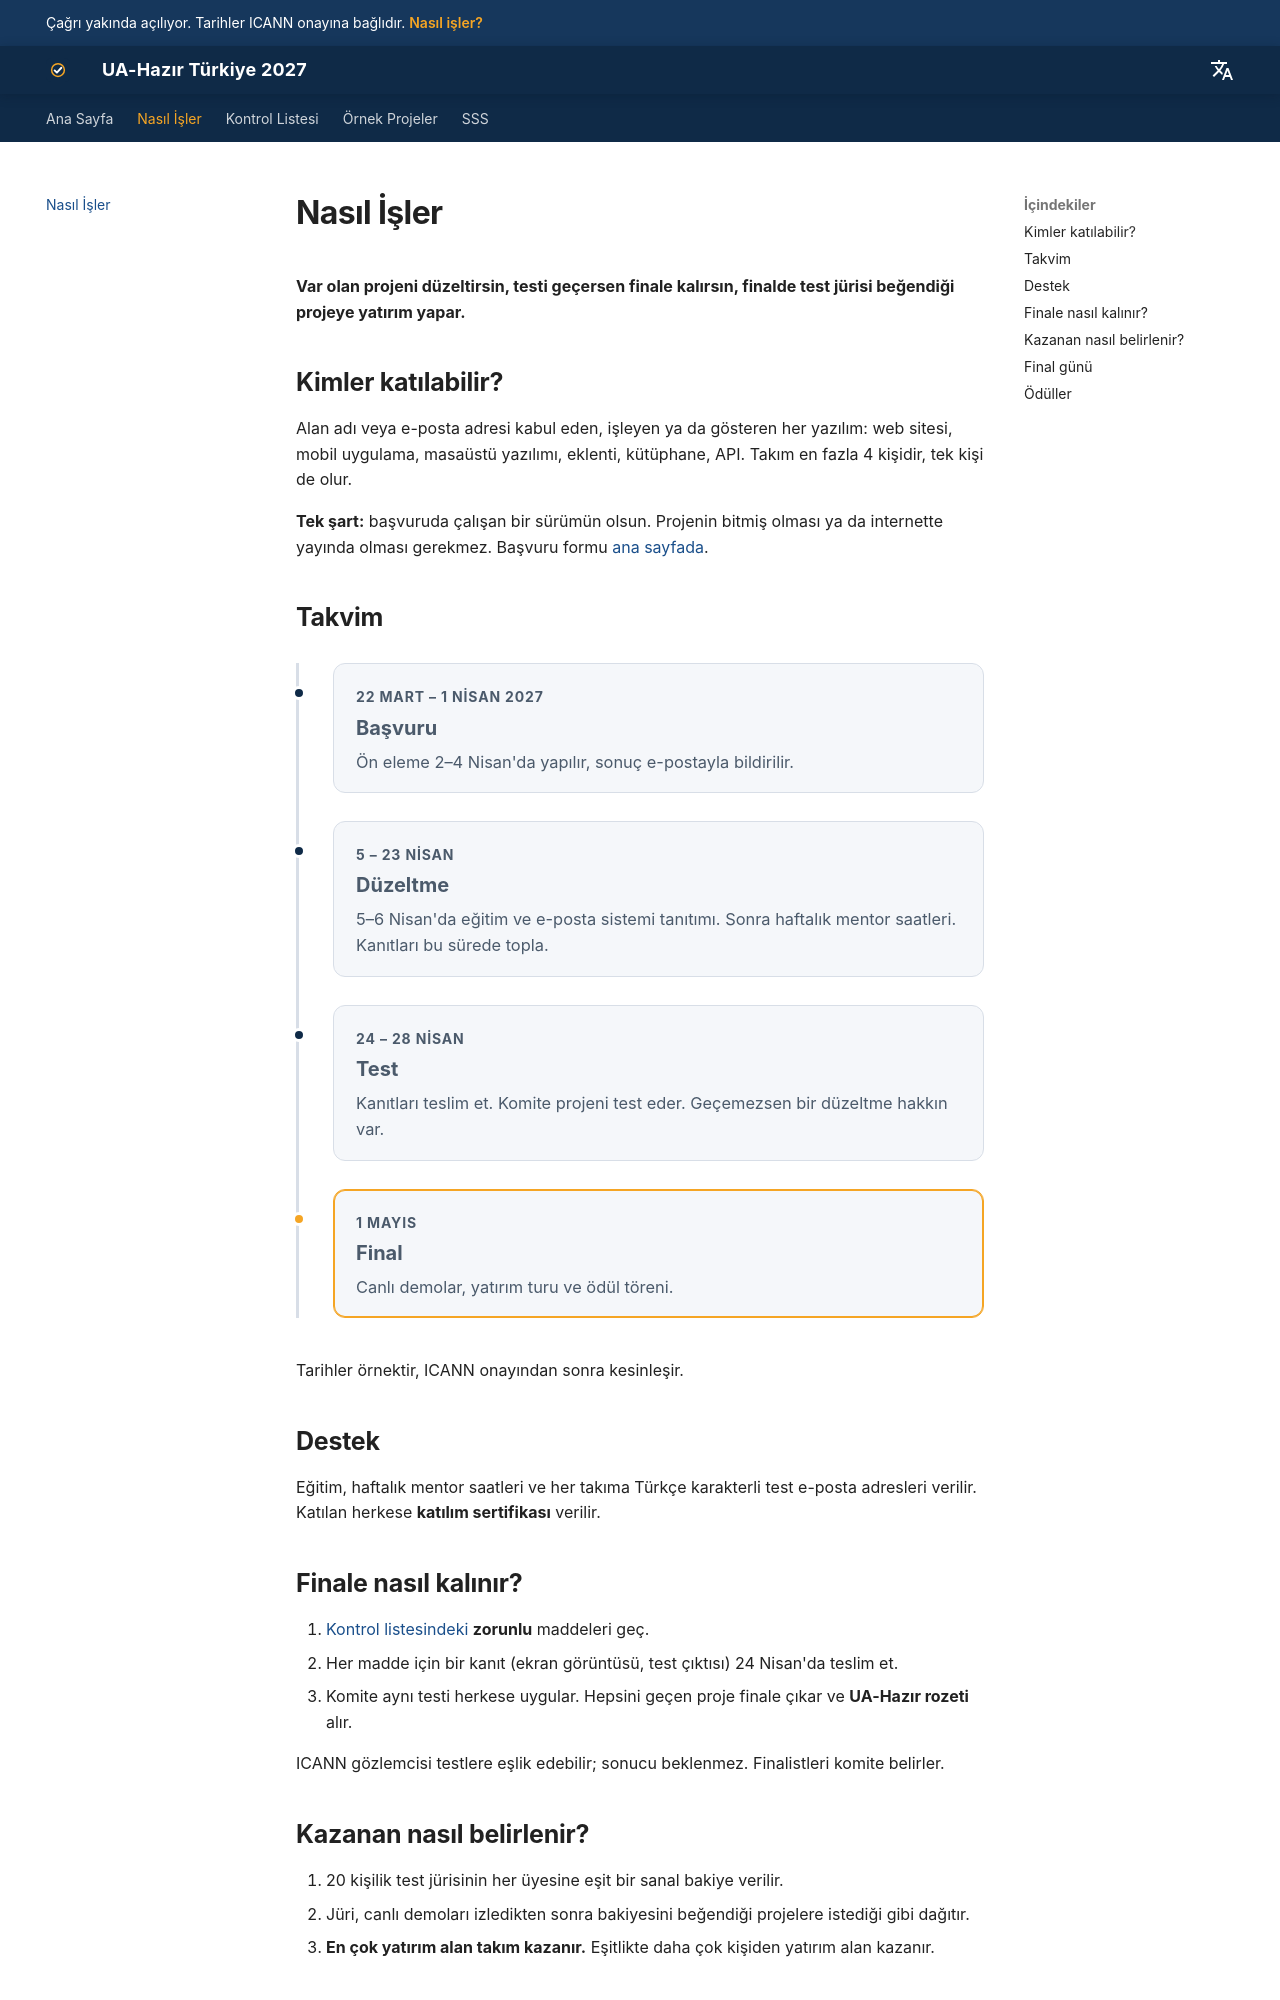

repository: furkan-brk/ua-hazir-turkiye · page: program/index.html · generator: mkdocs

---
title: Nasıl İşler
---

# Nasıl İşler

**Var olan projeni düzeltirsin, testi geçersen finale kalırsın, finalde test jürisi beğendiği projeye yatırım yapar.**

## Kimler katılabilir?

Alan adı veya e-posta adresi kabul eden, işleyen ya da gösteren her yazılım: web sitesi, mobil uygulama, masaüstü yazılımı, eklenti, kütüphane, API. Takım en fazla 4 kişidir, tek kişi de olur.

**Tek şart:** başvuruda çalışan bir sürümün olsun. Projenin bitmiş olması ya da internette yayında olması gerekmez. Başvuru formu [ana sayfada](index.md#basvuru).

## Takvim

<div class="tl" markdown>
<div class="tl-item" markdown>
<time>22 Mart – 1 Nisan 2027</time>
<b>Başvuru</b>
<p>Ön eleme 2–4 Nisan'da yapılır, sonuç e-postayla bildirilir.</p>
</div>
<div class="tl-item" markdown>
<time>5 – 23 Nisan</time>
<b>Düzeltme</b>
<p>5–6 Nisan'da eğitim ve e-posta sistemi tanıtımı. Sonra haftalık mentor saatleri. Kanıtları bu sürede topla.</p>
</div>
<div class="tl-item" markdown>
<time>24 – 28 Nisan</time>
<b>Test</b>
<p>Kanıtları teslim et. Komite projeni test eder. Geçemezsen bir düzeltme hakkın var.</p>
</div>
<div class="tl-item is-final" markdown>
<time>1 Mayıs</time>
<b>Final</b>
<p>Canlı demolar, yatırım turu ve ödül töreni.</p>
</div>
</div>

Tarihler örnektir, ICANN onayından sonra kesinleşir.

## Destek

Eğitim, haftalık mentor saatleri ve her takıma Türkçe karakterli test e-posta adresleri verilir. Katılan herkese **katılım sertifikası** verilir.

## Finale nasıl kalınır?

1. [Kontrol listesindeki](kriterler.md) **zorunlu** maddeleri geç.
2. Her madde için bir kanıt (ekran görüntüsü, test çıktısı) 24 Nisan'da teslim et.
3. Komite aynı testi herkese uygular. Hepsini geçen proje finale çıkar ve **UA-Hazır rozeti** alır.

ICANN gözlemcisi testlere eşlik edebilir; sonucu beklenmez. Finalistleri komite belirler.
